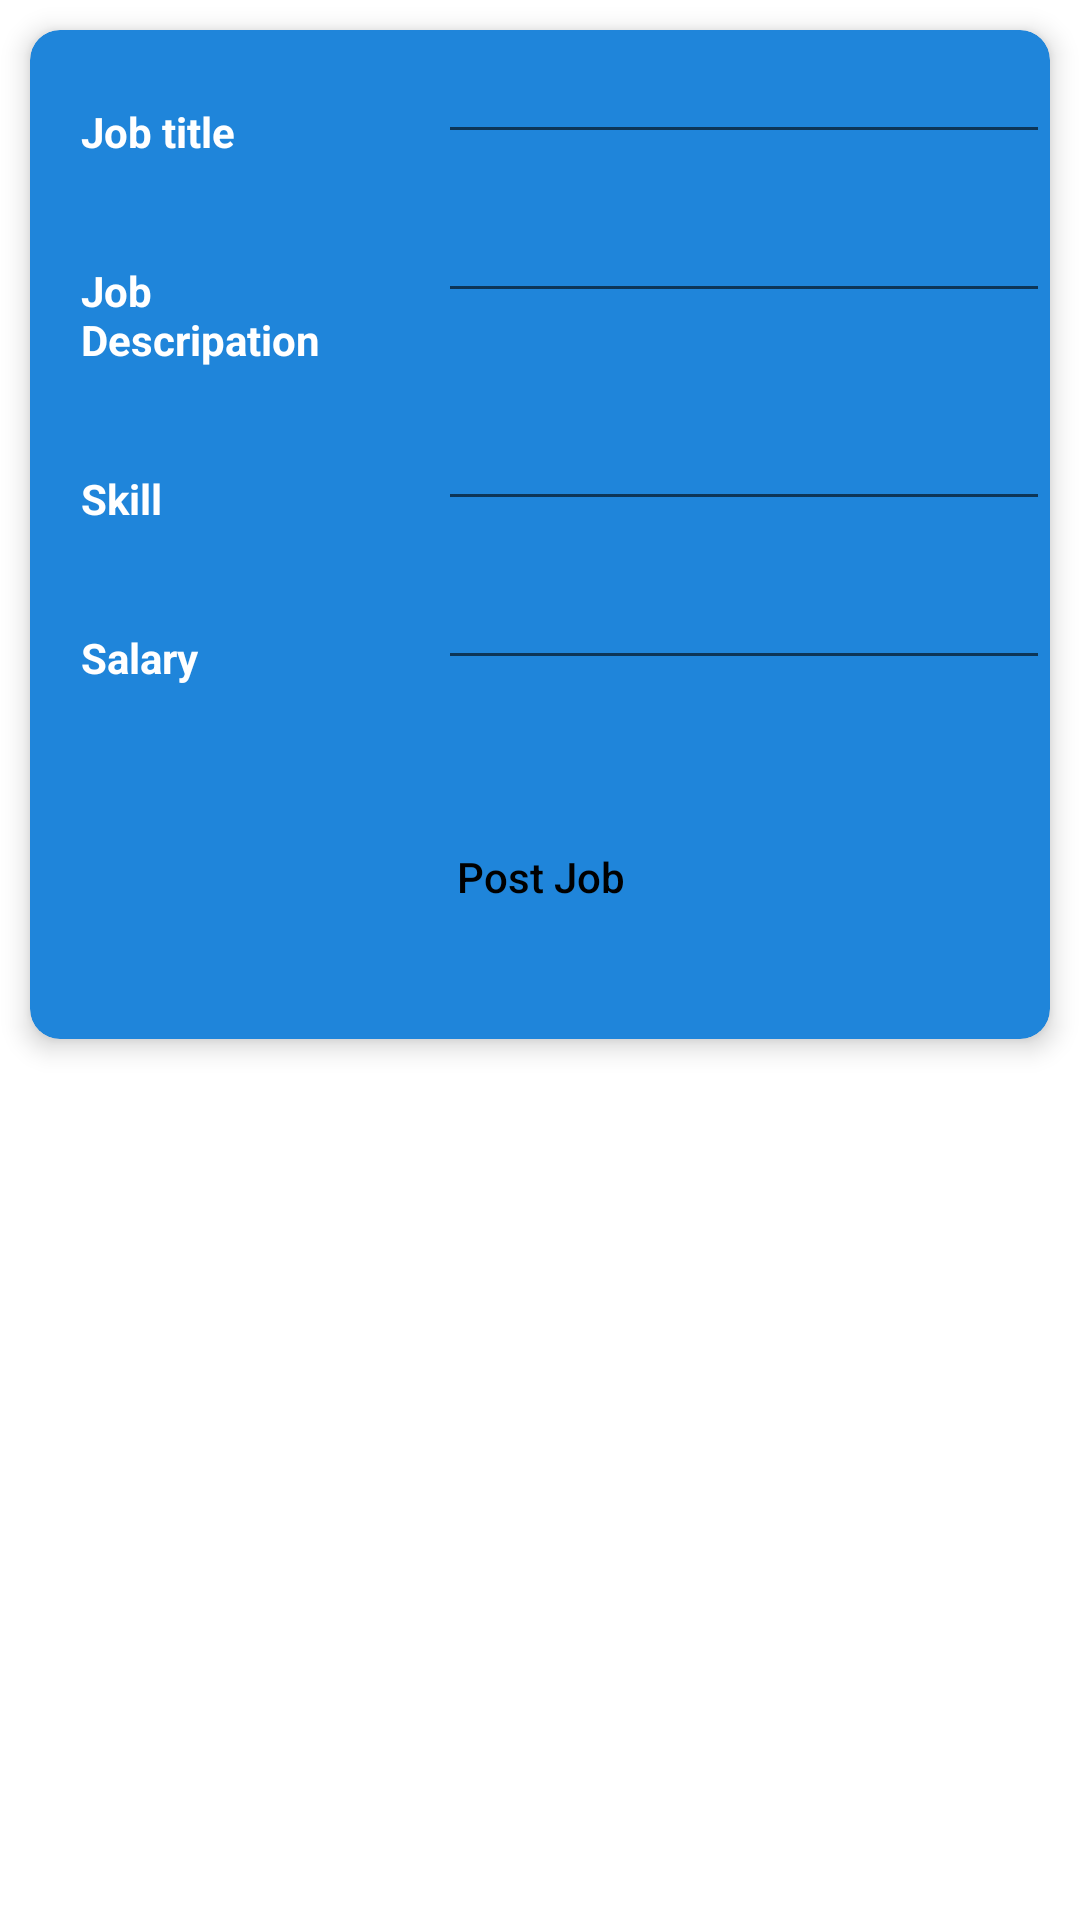

Layout XML and referenced resources for this Android screen:
<!-- AndroidManifest.xml: application theme Theme.ITJobs -->
<!-- res/layout/activity_insert_job_post.xml -->
<?xml version="1.0" encoding="utf-8"?>
<LinearLayout xmlns:android="http://schemas.android.com/apk/res/android"
    xmlns:app="http://schemas.android.com/apk/res-auto"
    xmlns:tools="http://schemas.android.com/tools"
    android:layout_width="match_parent"
    android:layout_height="match_parent"
    android:orientation="vertical"
    android:background="@color/white"
    tools:context=".insertJobPostActivity">

    <androidx.cardview.widget.CardView
        app:cardCornerRadius="10dp"
        app:cardBackgroundColor="@color/bbcolor"
        android:layout_width="match_parent"
        xmlns:app="http://schemas.android.com/apk/res-auto"
        app:cardElevation="5dp"
        android:elevation="5dp"
        android:layout_margin="10dp"
        android:layout_height="wrap_content">

    <ScrollView
        android:layout_width="match_parent"
        android:layout_height="wrap_content">

        <LinearLayout
            android:layout_width="match_parent"
            android:layout_height="wrap_content"
            android:orientation="vertical">

             <LinearLayout
            android:layout_width="match_parent"
            android:layout_height="wrap_content"
            android:orientation="horizontal">

            <RelativeLayout
                android:layout_width="0dp"
                android:layout_weight="2"
                android:layout_height="wrap_content">

                <TextView
                    android:layout_width="match_parent"
                    android:layout_height="wrap_content"
                    android:layout_marginStart="10dp"
                    android:layout_marginLeft="10dp"
                    android:layout_marginTop="10dp"
                    android:layout_marginEnd="10dp"
                    android:layout_marginRight="10dp"
                    android:layout_marginBottom="10dp"
                    android:padding="7dp"
                    android:text="Job title"
                    android:textAppearance="?android:textAppearanceSmall"
                    android:textColor="#FFFFFF"
                    android:textStyle="bold" />

            </RelativeLayout>
            <RelativeLayout
                android:layout_width="0dp"
                android:layout_weight="3"
                android:layout_height="wrap_content">

                <EditText
                   android:id="@+id/edt_Jobtitle"
                    android:layout_width="match_parent"
                    android:layout_height="wrap_content"/>

            </RelativeLayout>


        </LinearLayout>
            <LinearLayout
                android:layout_width="match_parent"
                android:layout_height="wrap_content"
                android:orientation="horizontal">

                <RelativeLayout
                    android:layout_width="0dp"
                    android:layout_weight="2"
                    android:layout_height="wrap_content">

                    <TextView
                        android:layout_width="match_parent"
                        android:layout_height="wrap_content"
                        android:layout_marginStart="10dp"
                        android:layout_marginLeft="10dp"
                        android:layout_marginTop="10dp"
                        android:layout_marginEnd="10dp"
                        android:layout_marginRight="10dp"
                        android:layout_marginBottom="10dp"
                        android:hint="Job Descripation"
                        android:padding="7dp"
                        android:text="Job Descripation"
                        android:textAppearance="?android:textAppearanceSmall"
                        android:textColor="#FFFFFF"
                        android:textStyle="bold" />

                </RelativeLayout>
                <RelativeLayout
                    android:layout_width="0dp"
                    android:layout_weight="3"
                    android:layout_height="wrap_content">

                    <EditText
                        android:id="@+id/edt_Jobdes"
                        android:layout_width="match_parent"
                        android:layout_height="wrap_content"/>

                </RelativeLayout>




            </LinearLayout>
            <LinearLayout
                android:layout_width="match_parent"
                android:layout_height="wrap_content"
                android:orientation="horizontal">

                <RelativeLayout
                    android:layout_width="0dp"
                    android:layout_weight="2"
                    android:layout_height="wrap_content">

                    <TextView
                        android:layout_width="match_parent"
                        android:layout_height="wrap_content"
                        android:layout_marginStart="10dp"
                        android:layout_marginLeft="10dp"
                        android:layout_marginTop="10dp"
                        android:layout_marginEnd="10dp"
                        android:layout_marginRight="10dp"
                        android:layout_marginBottom="10dp"
                        android:hint="Skill"
                        android:padding="7dp"
                        android:text="Skill"
                        android:textAppearance="?android:textAppearanceSmall"
                        android:textColor="#FFFFFF"
                        android:textStyle="bold" />

                </RelativeLayout>
                <RelativeLayout
                    android:layout_width="0dp"
                    android:layout_weight="3"
                    android:layout_height="wrap_content">

                    <EditText
                        android:id="@+id/edt_Skill"
                        android:layout_width="match_parent"
                        android:layout_height="wrap_content"/>

                </RelativeLayout>


            </LinearLayout>
            <LinearLayout
                android:layout_width="match_parent"
                android:layout_height="wrap_content"
                android:orientation="horizontal">

                <RelativeLayout
                    android:layout_width="0dp"
                    android:layout_weight="2"
                    android:layout_height="wrap_content">

                    <TextView
                        android:layout_width="match_parent"
                        android:layout_height="wrap_content"
                        android:layout_marginStart="10dp"
                        android:layout_marginLeft="10dp"
                        android:layout_marginTop="10dp"
                        android:layout_marginEnd="10dp"
                        android:layout_marginRight="10dp"
                        android:layout_marginBottom="10dp"
                        android:hint="Salary"
                        android:padding="7dp"
                        android:text="Salary"
                        android:textAppearance="?android:textAppearanceSmall"
                        android:textColor="#FFFFFF"
                        android:textStyle="bold" />

                </RelativeLayout>
                <RelativeLayout
                    android:layout_width="0dp"
                    android:layout_weight="3"
                    android:layout_height="wrap_content">

                    <EditText
                        android:id="@+id/edt_Jobsalary"
                        android:layout_width="match_parent"
                        android:layout_height="wrap_content"/>

                </RelativeLayout>


            </LinearLayout>

            <Button
                android:textAllCaps="false"
                android:textColor="@color/black"
                android:text="Post Job"
                android:layout_gravity="center"
                android:background="@drawable/btn_bg"
                android:layout_margin="30dp"
                android:id="@+id/btn_jobs_post"
                android:layout_width="300dp"
                android:layout_height="wrap_content"/>

        </LinearLayout>

    </ScrollView>
    </androidx.cardview.widget.CardView>
</LinearLayout>
<!-- resources referenced by this layout -->
<resources>
  <color name="bbcolor">#1f85da</color>
  <color name="black">#FF000000</color>
  <color name="white">#FFFFFFFF</color>
  <style name="Theme.ITJobs" parent="Theme.MaterialComponents.DayNight.DarkActionBar">
          
          <item name="colorPrimary">@color/purple_500</item>
          <item name="colorPrimaryVariant">@color/purple_700</item>
          <item name="colorOnPrimary">@color/white</item>
          
          <item name="colorSecondary">@color/teal_200</item>
          <item name="colorSecondaryVariant">@color/teal_700</item>
          <item name="colorOnSecondary">@color/black</item>
          
          <item name="android:statusBarColor" tools:targetApi="l">?attr/colorPrimaryVariant</item>
          
  
  
      </style>
  <color name="purple_500">#FFFFFF</color>
  <color name="purple_700">#FF3700B3</color>
  <color name="teal_200">#FF03DAC5</color>
  <color name="teal_700">#FF018786</color>
</resources>
